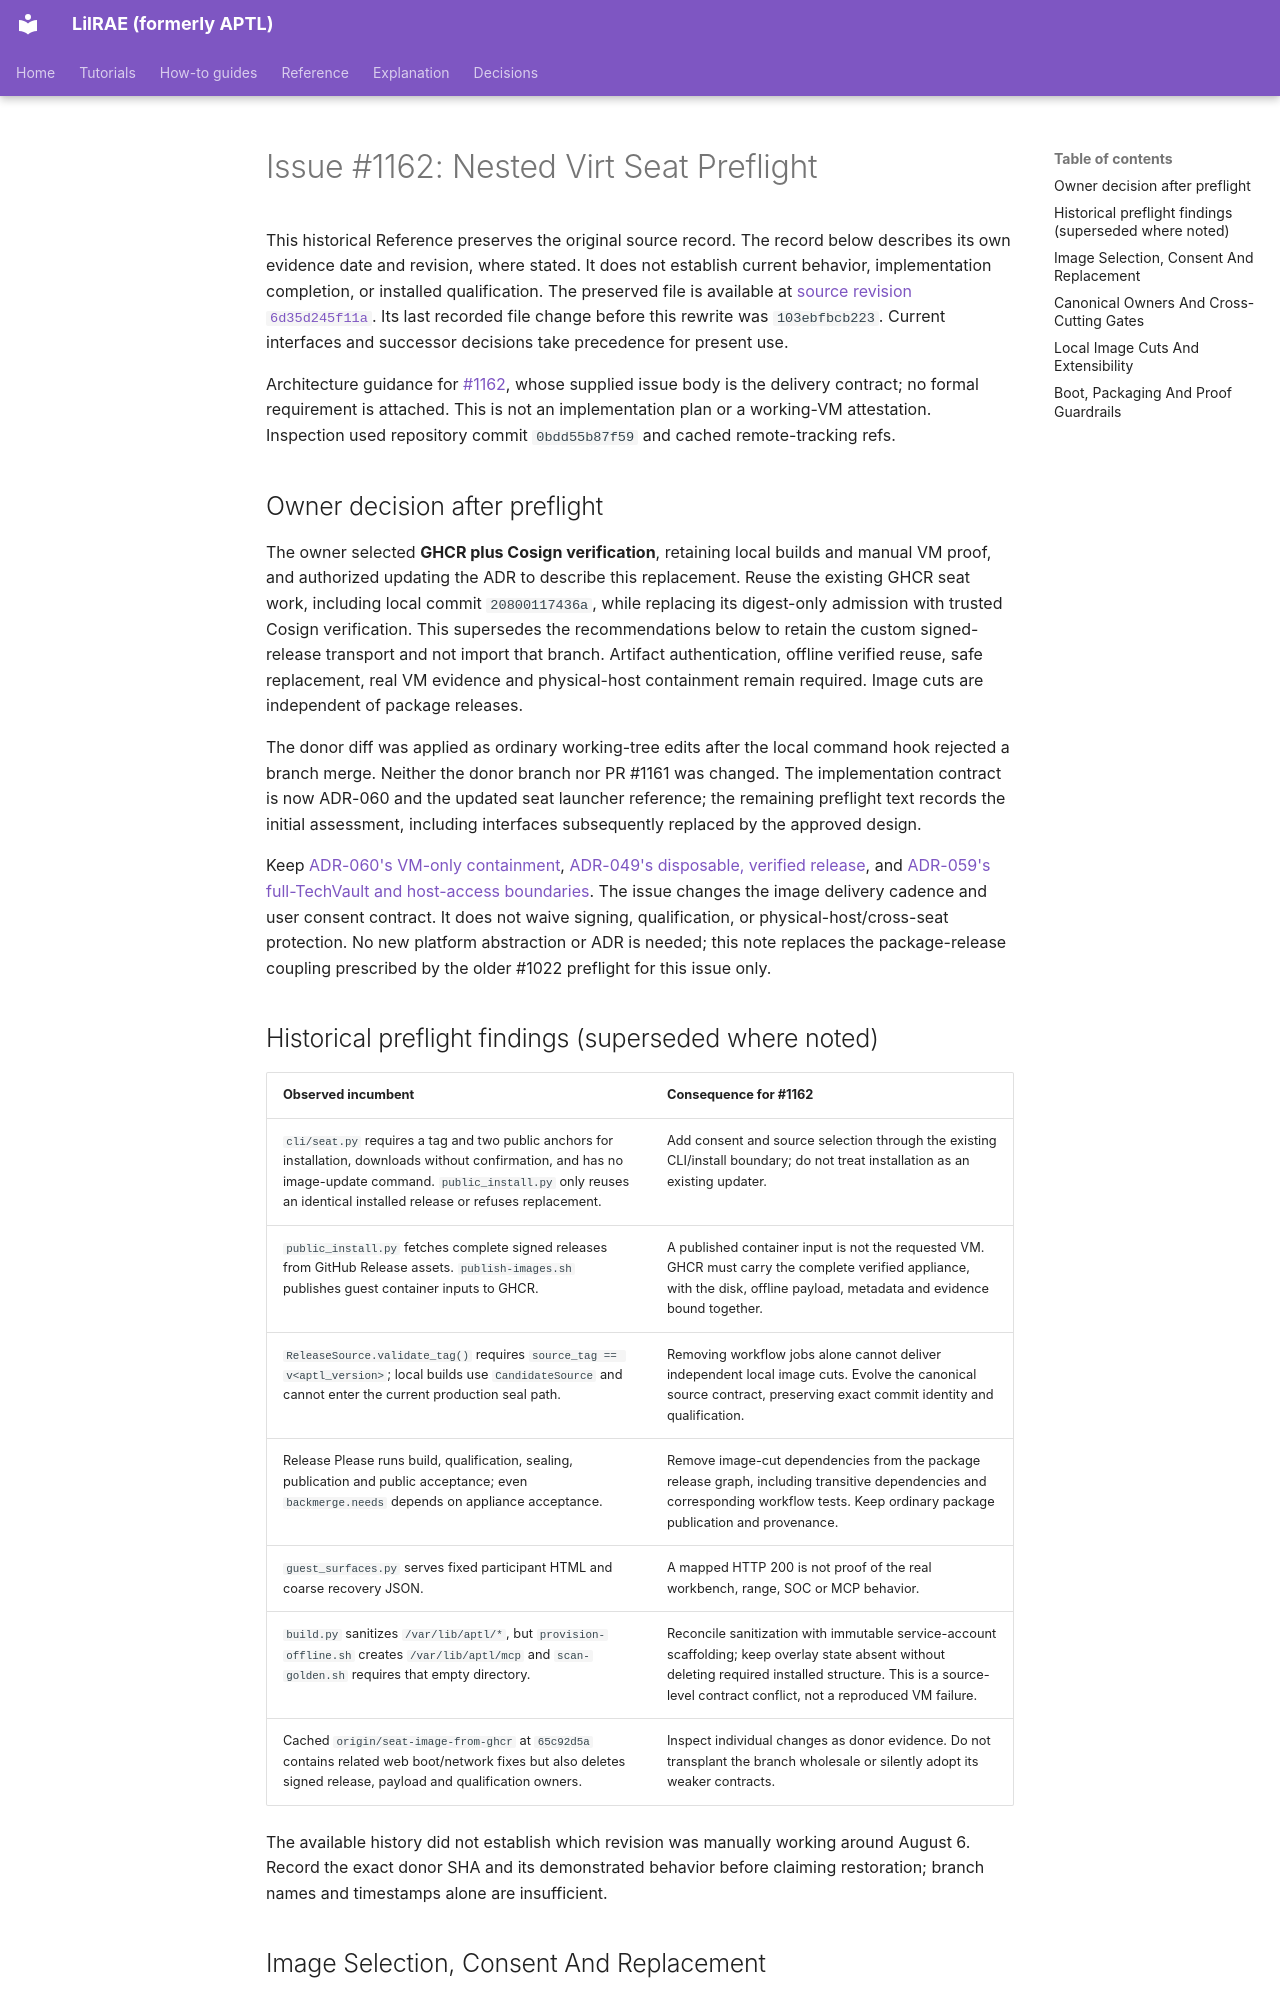

repository: OpenRAE/lilrae · page: architecture/issue-1162-nested-virt-seat-preflight/index.html · generator: mkdocs

# Issue #1162: Nested Virt Seat Preflight

This historical Reference preserves the original source record.
The record below describes its own evidence date and revision, where stated.
It does not establish current behavior, implementation completion, or installed qualification.
The preserved file is available at [source revision `6d35d245f11a`](https://github.com/OpenRAE/lilrae/blob/6d35d245f11a7fffcaac1645cd25ccfafbad4599/docs/architecture/issue-1162-nested-virt-seat-preflight.md).
Its last recorded file change before this rewrite was `103ebfbcb223`.
Current interfaces and successor decisions take precedence for present use.


Architecture guidance for [#1162](https://github.com/Brad-Edwards/aptl/issues/1162),
whose supplied issue body is the delivery contract; no formal requirement
is attached. This is not an implementation plan or a working-VM attestation.
Inspection used repository commit `0bdd55b87f59` and cached remote-tracking refs.

## Owner decision after preflight

The owner selected **GHCR plus Cosign verification**, retaining local builds
and manual VM proof, and authorized updating the ADR to describe this
replacement. Reuse the existing GHCR seat work, including local commit
`20800117436a`, while replacing its digest-only admission with trusted Cosign
verification. This supersedes the recommendations below to retain the custom
signed-release transport and not import that branch. Artifact authentication,
offline verified reuse, safe replacement, real VM evidence and physical-host
containment remain required. Image cuts are independent of package releases.

The donor diff was applied as ordinary working-tree edits after the local
command hook rejected a branch merge. Neither the donor branch nor PR #1161
was changed. The implementation contract is now ADR-060 and the updated seat
launcher reference; the remaining preflight text records the initial assessment,
including interfaces subsequently replaced by the approved design.

Keep [ADR-060's VM-only containment](../adrs/adr-060-vm-only-seat-containment.md),
[ADR-049's disposable, verified release](../adrs/adr-049-sealed-disposable-lab-appliance.md),
and [ADR-059's full-TechVault and host-access boundaries](../adrs/adr-059-canonical-techvault-delivery-and-host-mcp-access.md).
The issue changes the image delivery cadence and user consent contract. It does
not waive signing, qualification, or physical-host/cross-seat protection. No new
platform abstraction or ADR is needed; this note replaces the package-release
coupling prescribed by the older #1022 preflight for this issue only.

## Historical preflight findings (superseded where noted)

| Observed incumbent | Consequence for #1162 |
| --- | --- |
| `cli/seat.py` requires a tag and two public anchors for installation, downloads without confirmation, and has no image-update command. `public_install.py` only reuses an identical installed release or refuses replacement. | Add consent and source selection through the existing CLI/install boundary; do not treat installation as an existing updater. |
| `public_install.py` fetches complete signed releases from GitHub Release assets. `publish-images.sh` publishes guest container inputs to GHCR. | A published container input is not the requested VM. GHCR must carry the complete verified appliance, with the disk, offline payload, metadata and evidence bound together. |
| `ReleaseSource.validate_tag()` requires `source_tag == v<aptl_version>`; local builds use `CandidateSource` and cannot enter the current production seal path. | Removing workflow jobs alone cannot deliver independent local image cuts. Evolve the canonical source contract, preserving exact commit identity and qualification. |
| Release Please runs build, qualification, sealing, publication and public acceptance; even `backmerge.needs` depends on appliance acceptance. | Remove image-cut dependencies from the package release graph, including transitive dependencies and corresponding workflow tests. Keep ordinary package publication and provenance. |
| `guest_surfaces.py` serves fixed participant HTML and coarse recovery JSON. | A mapped HTTP 200 is not proof of the real workbench, range, SOC or MCP behavior. |
| `build.py` sanitizes `/var/lib/aptl/*`, but `provision-offline.sh` creates `/var/lib/aptl/mcp` and `scan-golden.sh` requires that empty directory. | Reconcile sanitization with immutable service-account scaffolding; keep overlay state absent without deleting required installed structure. This is a source-level contract conflict, not a reproduced VM failure. |
| Cached `origin/seat-image-from-ghcr` at `65c92d5a` contains related web boot/network fixes but also deletes signed release, payload and qualification owners. | Inspect individual changes as donor evidence. Do not transplant the branch wholesale or silently adopt its weaker contracts. |

The available history did not establish which revision was manually working
around August 6. Record the exact donor SHA and its demonstrated behavior before
claiming restoration; branch names and timestamps alone are insufficient.
